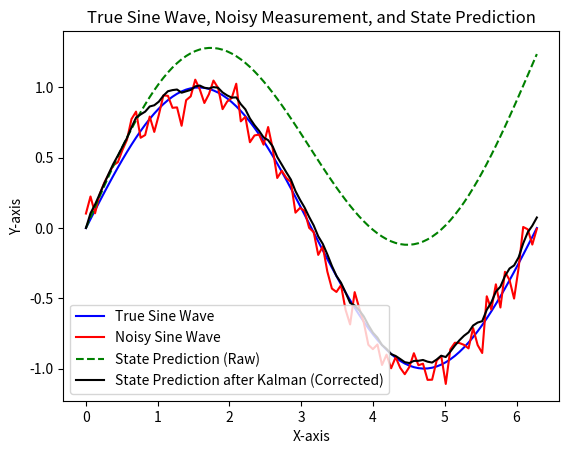

Source code (Python):
import numpy as np
import matplotlib.pyplot as plt

Estimation_error = 0 # dynamic and looped
Measurement_error = 4 #static, you can decide yourself for the filter performance

Model_error = 1/80 # this is how much our model guesses wrong, inject some constant to make it drift
#you shouldn't be able to change the model error in real life as it is limited by how rubbish your model is

def Kalman_gain(Eest, Emea):
    return Eest / (Eest + Emea)

def state_estimator(current, step_num):
    if step_num == 0:
        return 0
    return current + time_step*np.cos(x_values[step_num]) + Model_error # introduce some consistent error to simulate integration error of a model

def corrected_estimate(prev_state_estimate, measurement, k):
    return prev_state_estimate + k*(measurement - prev_state_estimate)

def update_estimation_error(prev_estimation_error, k):
    return 1 - k * prev_estimation_error

# Generate data using a loop
num_steps = 100
x_values = np.linspace(0, 2 * np.pi, num_steps)
time_step = 2 * np.pi/num_steps

true_sine_wave = np.zeros(num_steps)
noisy_sine_wave = np.zeros(num_steps)
state_prediction = np.zeros(num_steps)
corrected_state = np.zeros(num_steps)


for i in range(num_steps):
    true_sine_wave[i] = np.sin(x_values[i])
    noisy_sine_wave[i] = true_sine_wave[i] + np.random.normal(0, 0.1)

    K = Kalman_gain(Estimation_error, Measurement_error)
    # State prediction that is not corrected, will go into the cosmos
    state_prediction[i] = state_estimator(state_prediction[i-1], i)
    
    #state prediction correced by the noisy current signal
    corrected_state[i] = corrected_estimate(state_estimator(corrected_state[i-1], i), noisy_sine_wave[i], K)

    #lastly lets update the estimation error
    Estimation_error = update_estimation_error(Estimation_error, K)
    
    

# Plot the sine wave
plt.plot(x_values, true_sine_wave, label='True Sine Wave', color='blue')

# Plot the noisy sine wave
plt.plot(x_values, noisy_sine_wave, label='Noisy Sine Wave', color='red')

# Plot the state prediction
plt.plot(x_values, state_prediction, label='State Prediction (Raw)', color='green', linestyle='dashed')

plt.plot(x_values, corrected_state, label='State Prediction after Kalman (Corrected)', color='black')

# Add labels and title
plt.xlabel('X-axis')
plt.ylabel('Y-axis')
plt.title('True Sine Wave, Noisy Measurement, and State Prediction')

plt.rcParams['figure.dpi'] = 800
# Add a legend
plt.legend()

# Show the plot
plt.show()